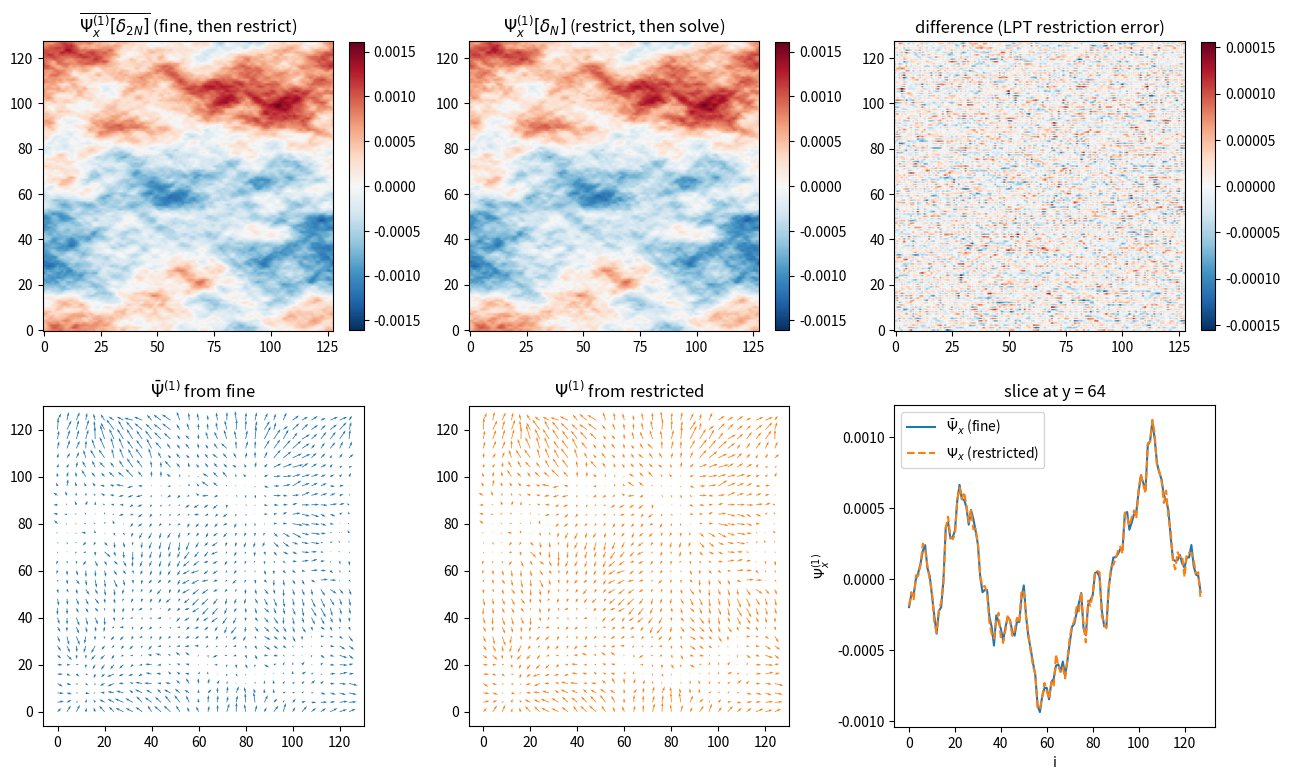

This chart was generated by the following Python code:
"""
restriction_psi1_2d.py — how does restriction affect the 1LPT displacement Psi^(1)?

Linear LPT (cosmo_ic.tex Eqs. 64-67):
    nabla . Psi^(1) = -delta_lin     =>     Psi^(1)(k) = i k / k^2 * delta_lin(k)
    v^(1) = a H f Psi^(1)

We build a 2D linear delta on a 2N grid, then compare two coarse-grid Psi^(1):
    (A) fine-grid Psi from delta_{2N}, then 2x2 block-averaged           [Psi_2N_avg]
    (B) Psi solved on coarse grid from the restricted delta_N            [Psi_N]
The residual (A) - (B) is the LPT-relevant restriction error.

The kernel i k / k^2 weights LARGE scales, so Psi should be far less sensitive to
restriction than delta or grad(delta).
"""
import numpy as np
import matplotlib.pyplot as plt

rng = np.random.default_rng(0)
N    = 128
N2   = 2 * N
L    = 1.0
n_pk = -1.0   # try 0 or +1 to make small-scale aliasing more visible

# ---- fine field, P(k) propto k^n ----
kx = np.fft.fftfreq(N2, d=L/N2) * 2*np.pi
KX, KY = np.meshgrid(kx, kx, indexing='ij')
K2 = KX**2 + KY**2
Pk = np.where(K2 > 0, K2**(0.5*n_pk), 0.0)

white = rng.standard_normal((N2, N2))
dk    = np.fft.fftn(white) * np.sqrt(Pk)
dk[0, 0] = 0.0
delta_2N = np.fft.ifftn(dk).real
delta_2N -= delta_2N.mean()

# ---- restrict ----
delta_N = delta_2N.reshape(N, 2, N, 2).mean(axis=(1, 3))

# ---- Psi^(1) on the fine grid:  Psi(k) = i k / k^2 * delta(k) ----
def psi1(delta, kx_grid, ky_grid):
    K2 = kx_grid**2 + ky_grid**2
    inv = np.where(K2 > 0, 1.0/K2, 0.0)
    dhat = np.fft.fftn(delta)
    psix = np.fft.ifftn(1j * kx_grid * inv * dhat).real
    psiy = np.fft.ifftn(1j * ky_grid * inv * dhat).real
    return psix, psiy

psix_2N, psiy_2N = psi1(delta_2N, KX, KY)

# block-average each component down to coarse grid
psix_2N_avg = psix_2N.reshape(N, 2, N, 2).mean(axis=(1, 3))
psiy_2N_avg = psiy_2N.reshape(N, 2, N, 2).mean(axis=(1, 3))

# coarse-grid Psi from delta_N
kc = np.fft.fftfreq(N, d=L/N) * 2*np.pi
KXc, KYc = np.meshgrid(kc, kc, indexing='ij')
psix_N, psiy_N = psi1(delta_N, KXc, KYc)

# ---- summary stats ----
def relerr(a, b):
    return np.sqrt(((a-b)**2).mean()) / np.sqrt((a**2).mean())

print(f"std(delta_2N)        = {delta_2N.std():.4e}")
print(f"std(delta_N)         = {delta_N.std():.4e}")
print(f"std(Psi_x 2N avg)    = {psix_2N_avg.std():.4e}")
print(f"std(Psi_x N)         = {psix_N.std():.4e}")
print(f"rel. RMS error in Psi_x (avg vs N) = {relerr(psix_2N_avg, psix_N):.4e}")
print(f"rel. RMS error in Psi_y (avg vs N) = {relerr(psiy_2N_avg, psiy_N):.4e}")

# for reference, same for delta itself (should be larger):
gx_2N = np.fft.ifftn(1j*KX*np.fft.fftn(delta_2N)).real
gx_N  = np.fft.ifftn(1j*KXc*np.fft.fftn(delta_N)).real
gx_2N_avg = gx_2N.reshape(N,2,N,2).mean(axis=(1,3))
print(f"rel. RMS error in d_x delta        = {relerr(gx_2N_avg, gx_N):.4e}  (for comparison)")

# ---- plots ----
fig, ax = plt.subplots(2, 3, figsize=(13, 8))

vmax = max(abs(psix_2N_avg).max(), abs(psix_N).max())
im = ax[0,0].imshow(psix_2N_avg, cmap='RdBu_r', vmin=-vmax, vmax=vmax, origin='lower')
ax[0,0].set_title(r'$\overline{\Psi_x^{(1)}[\delta_{2N}]}$ (fine, then restrict)')
plt.colorbar(im, ax=ax[0,0], fraction=0.045)

im = ax[0,1].imshow(psix_N, cmap='RdBu_r', vmin=-vmax, vmax=vmax, origin='lower')
ax[0,1].set_title(r'$\Psi_x^{(1)}[\delta_N]$ (restrict, then solve)')
plt.colorbar(im, ax=ax[0,1], fraction=0.045)

diff = psix_2N_avg - psix_N
dmax = max(abs(diff).max(), 1e-30)
im = ax[0,2].imshow(diff, cmap='RdBu_r', vmin=-dmax, vmax=dmax, origin='lower')
ax[0,2].set_title(r'difference (LPT restriction error)')
plt.colorbar(im, ax=ax[0,2], fraction=0.045)

# quiver: sub-sample for clarity
step = max(1, N // 32)
xx = np.arange(N); yy = np.arange(N)
XX, YY = np.meshgrid(xx, yy, indexing='ij')
ax[1,0].quiver(XX[::step,::step], YY[::step,::step],
               psix_2N_avg[::step,::step], psiy_2N_avg[::step,::step],
               scale=None, color='C0')
ax[1,0].set_aspect('equal'); ax[1,0].set_title(r'$\bar\Psi^{(1)}$ from fine')

ax[1,1].quiver(XX[::step,::step], YY[::step,::step],
               psix_N[::step,::step], psiy_N[::step,::step],
               scale=None, color='C1')
ax[1,1].set_aspect('equal'); ax[1,1].set_title(r'$\Psi^{(1)}$ from restricted')

# 1D slices through the middle row
y0 = N // 2
ax[1,2].plot(psix_2N_avg[:, y0], label=r'$\bar\Psi_x$ (fine)', lw=1.5)
ax[1,2].plot(psix_N[:, y0], '--', label=r'$\Psi_x$ (restricted)', lw=1.5)
ax[1,2].set_xlabel('i'); ax[1,2].set_ylabel(r'$\Psi_x^{(1)}$')
ax[1,2].set_title(f'slice at y = {y0}'); ax[1,2].legend()

plt.tight_layout()
plt.savefig('restriction_psi1_2d.png', dpi=120)
print("wrote restriction_psi1_2d.png")
